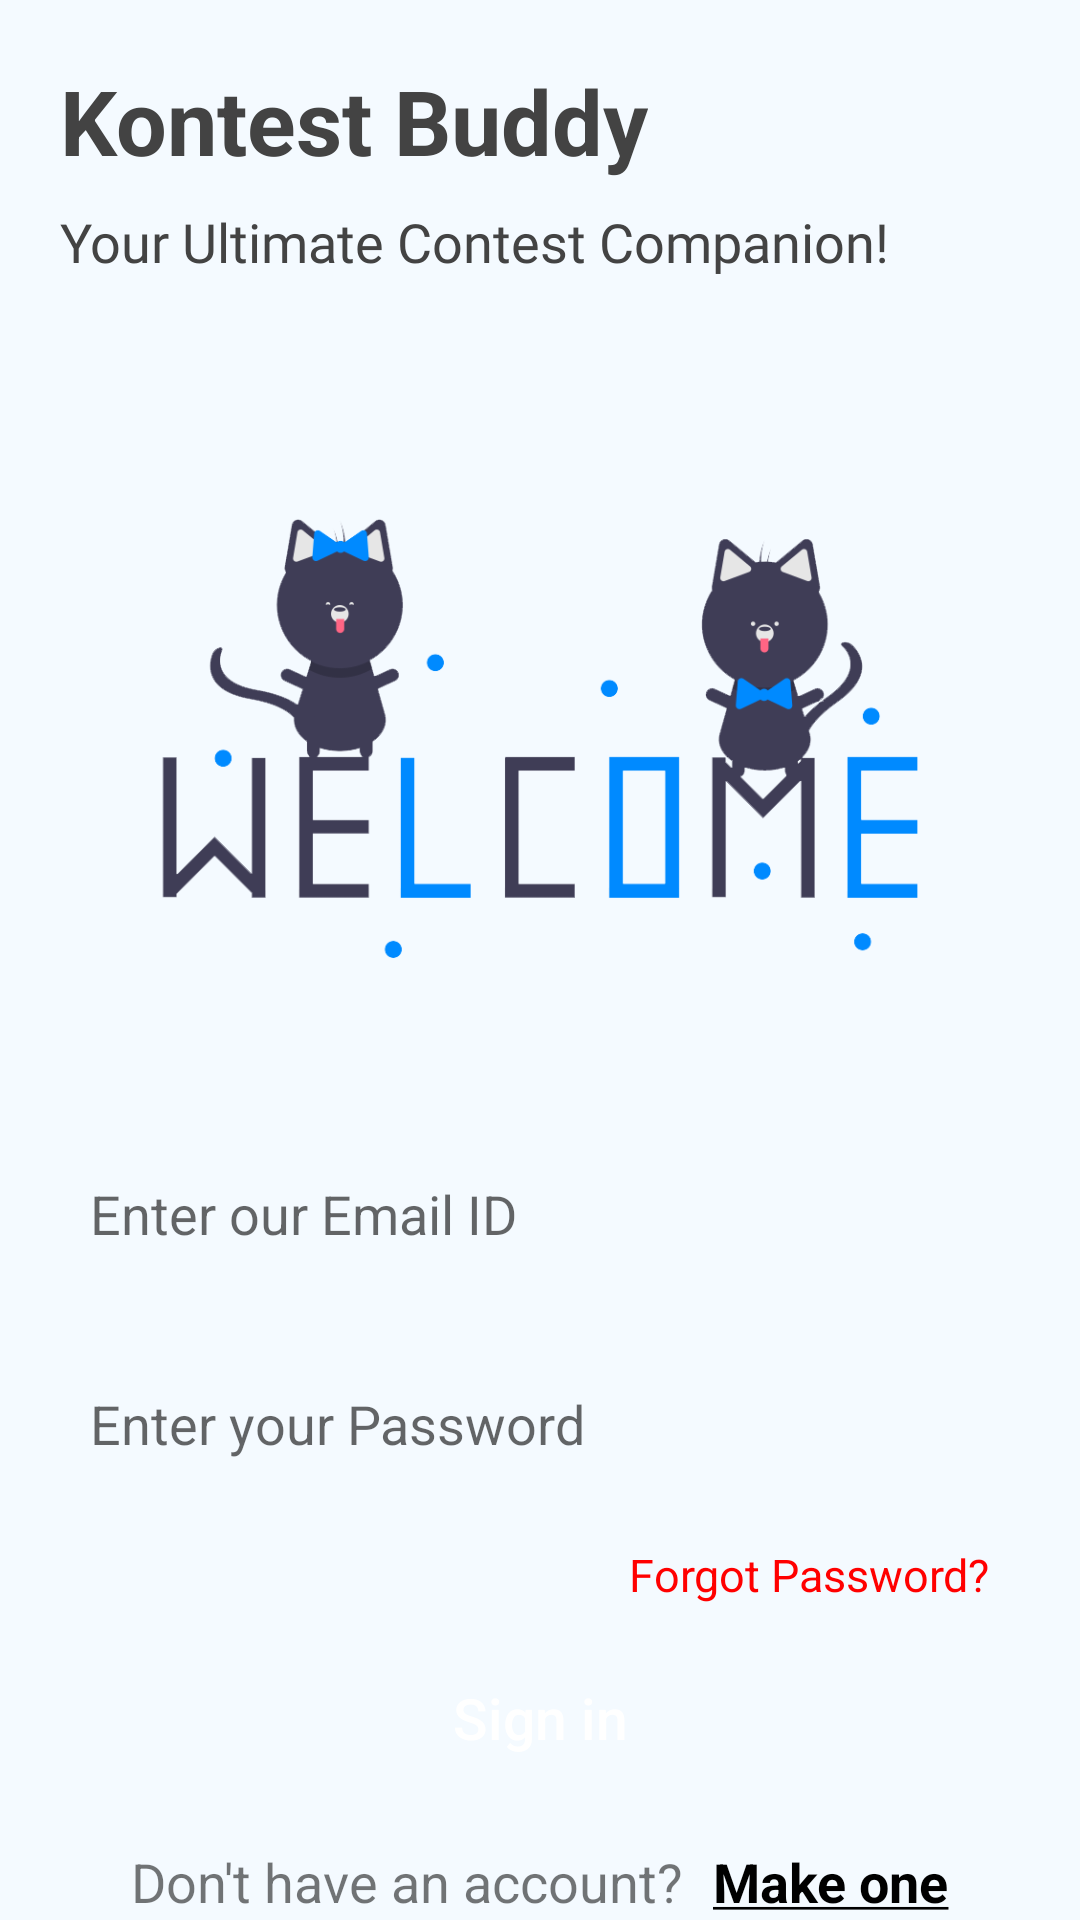

Here is an Android app screen rendered from its layout file. Give the layout XML and the strings, colors and styles it references.
<!-- AndroidManifest.xml: application theme Theme.ATASk -->
<!-- res/layout/activity_login.xml -->
<?xml version="1.0" encoding="utf-8"?>
<RelativeLayout xmlns:android="http://schemas.android.com/apk/res/android"
    xmlns:app="http://schemas.android.com/apk/res-auto"
    xmlns:tools="http://schemas.android.com/tools"
    android:layout_width="match_parent"
    android:layout_height="match_parent"
    android:background="#F4FAFF"
    tools:context=".LoginActivity">

    <LinearLayout
        android:id="@+id/login_act_firstLayout"
        android:layout_width="match_parent"
        android:layout_height="wrap_content"
        android:layout_marginTop="20dp"
        android:orientation="vertical">




    <TextView
        android:layout_width="wrap_content"
        android:layout_height="wrap_content"
        android:text="Kontest Buddy"
        android:textColor="#434343"
        android:layout_marginStart="20dp"
        android:textSize="30dp"
        android:textStyle="bold"/>

        <TextView
            android:layout_width="wrap_content"
            android:layout_height="wrap_content"
            android:layout_alignParentStart="true"
            android:layout_marginStart="20dp"
            android:layout_marginTop="8dp"
            android:fontFamily="@font/cagliostro"
            android:text="Your Ultimate Contest Companion!"
            android:textColor="#434343"
            android:textSize="18dp" />


    <ImageView
        android:layout_width="match_parent"
        android:layout_height="227dp"
        android:layout_marginTop="40dp"
        android:src="@drawable/welcome"/>

    </LinearLayout>


    <LinearLayout
        android:layout_width="match_parent"
        android:layout_height="wrap_content"
        android:gravity="center"
        android:layout_marginTop="15dp"
        android:layout_below="@id/login_act_firstLayout"
        android:orientation="vertical">




        <EditText
            android:layout_width="330dp"
            android:layout_height="60dp"
            android:background="@drawable/editfield"
            android:elevation="2dp"
            android:ems="10"
            android:hint="Enter our Email ID"
            android:inputType="textEmailAddress"
            android:paddingLeft="15dp"
            android:textColor="@color/black"/>

        <EditText
            android:layout_width="330dp"
            android:layout_height="60dp"
            android:elevation="2dp"
            android:layout_marginTop="10dp"
            android:background="@drawable/editfield"
            android:ems="10"
            android:hint="Enter your Password"
            android:inputType="textPassword"
            android:paddingLeft="15dp"
            android:textColor="@color/black"
            android:paddingRight="10dp"
            android:longClickable="false"/>

        <TextView
            android:layout_width="wrap_content"
            android:layout_height="wrap_content"
            android:layout_marginTop="10dp"
            android:gravity="center"
            android:layout_gravity="end"
            android:layout_marginEnd="30dp"
            android:text="Forgot Password?"
            android:textColor="@color/red"
            android:textSize="15dp"/>

        <androidx.appcompat.widget.AppCompatButton
            android:layout_width="330dp"
            android:layout_height="55dp"
            android:layout_marginTop="10dp"
            android:background="@drawable/ripple_blue"
            android:text="Sign in"
            android:layout_marginBottom="15dp"
            android:textAllCaps="false"
            android:textColor="@color/white"
            android:textSize="19dp"/>

        <LinearLayout
            android:layout_width="wrap_content"
            android:layout_height="wrap_content"
            android:orientation="horizontal">


            <TextView
                android:layout_width="wrap_content"
                android:layout_height="wrap_content"
                android:textSize="18sp"
                android:text="Don't have an account?"/>

            <TextView
                android:layout_width="wrap_content"
                android:layout_height="wrap_content"
                android:layout_marginStart="10dp"
                android:textColor="@color/black"
                android:textStyle="bold"
                android:textSize="18sp"
                android:text="@string/make_one"/>

        </LinearLayout>

    </LinearLayout>

</RelativeLayout>
<!-- resources referenced by this layout -->
<resources>
  <color name="black">#FF000000</color>
  <color name="red">#FF0000</color>
  <color name="white">#FFFFFFFF</color>
  <!-- drawable welcome: png bitmap (drawable, 30602 bytes) -->
  <string name="make_one"><u>Make one</u></string>
  <style name="Theme.ATASk" parent="Theme.MaterialComponents.Light.NoActionBar">
          
          <item name="colorPrimary">@color/purple_500</item>
          <item name="colorPrimaryVariant">@color/purple_700</item>
          <item name="colorOnPrimary">@color/white</item>
          
          <item name="colorSecondary">@color/teal_200</item>
          <item name="colorSecondaryVariant">@color/teal_700</item>
          <item name="colorOnSecondary">@color/black</item>
          
          <item name="android:statusBarColor">?attr/colorPrimaryVariant</item>
          
      </style>
  <color name="purple_500">#008AFF</color>
  <color name="purple_700">#008AFF</color>
  <color name="teal_200">#FF03DAC5</color>
  <color name="teal_700">#FF018786</color>
</resources>
